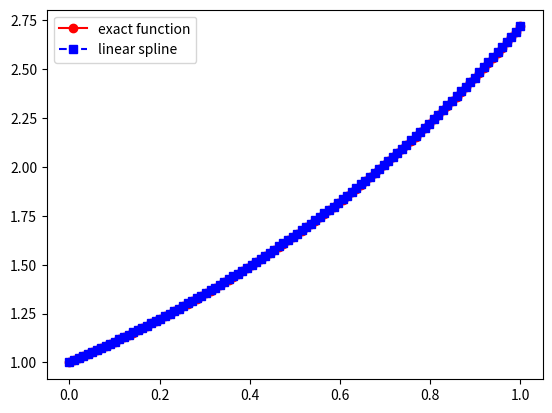
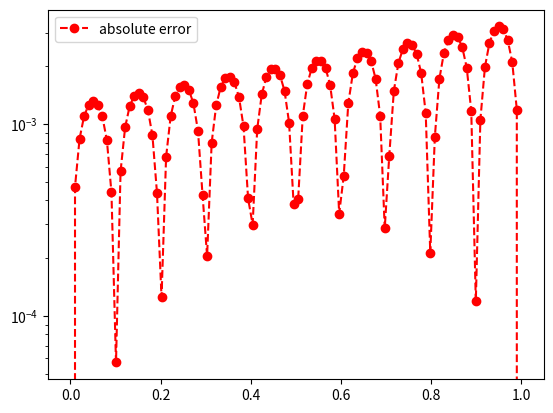

Generate these figures, in order, with matplotlib:
import numpy as np
import matplotlib.pyplot as plt

def driver():
    f = lambda x: np.exp(x)
    a, b = 0, 1
    Neval = 100
    xeval = np.linspace(a, b, Neval)
    Nint = 10

    yeval = eval_lin_spline(xeval, a, b, f, Nint)
    fex = f(xeval)

    plt.plot(xeval, fex, 'ro-', label='exact function')
    plt.plot(xeval, yeval, 'bs--', label='linear spline')
    plt.legend()
    plt.show()

    err = np.abs(yeval - fex)
    plt.figure()
    plt.semilogy(xeval, err, 'ro--', label='absolute error')
    plt.legend()
    plt.show()


def eval_lin_spline(xeval, a, b, f, Nint):
    xint = np.linspace(a, b, Nint + 1)
    yeval = np.zeros(len(xeval))

    for j in range(Nint):
        a1, b1 = xint[j], xint[j + 1]
        fa1, fb1 = f(a1), f(b1)

        # indices of xeval in [a1, b1); include right endpoint on last interval
        if j < Nint - 1:
            ind = np.where((xeval >= a1) & (xeval < b1))[0]
        else:
            ind = np.where((xeval >= a1) & (xeval <= b1))[0]

        yeval[ind] = eval_line(a1, fa1, b1, fb1, xeval[ind])

    return yeval


def eval_line(a1, fa1, b1, fb1, x):
    h = b1 - a1
    if h == 0:
        raise ValueError("degenerate interval")
    return fa1 * (b1 - x) / h + fb1 * (x - a1) / h


driver()
